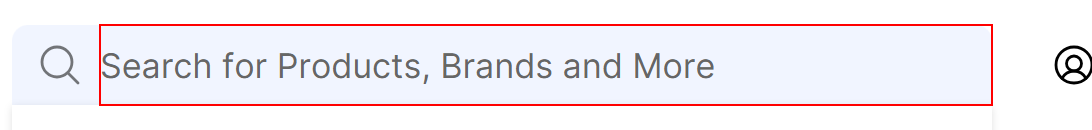
Workflow: Flipkart Bot

Step 1: type "[Product+ "[k(enter)]"]" into the text box 'Search for Products, Brands and More'

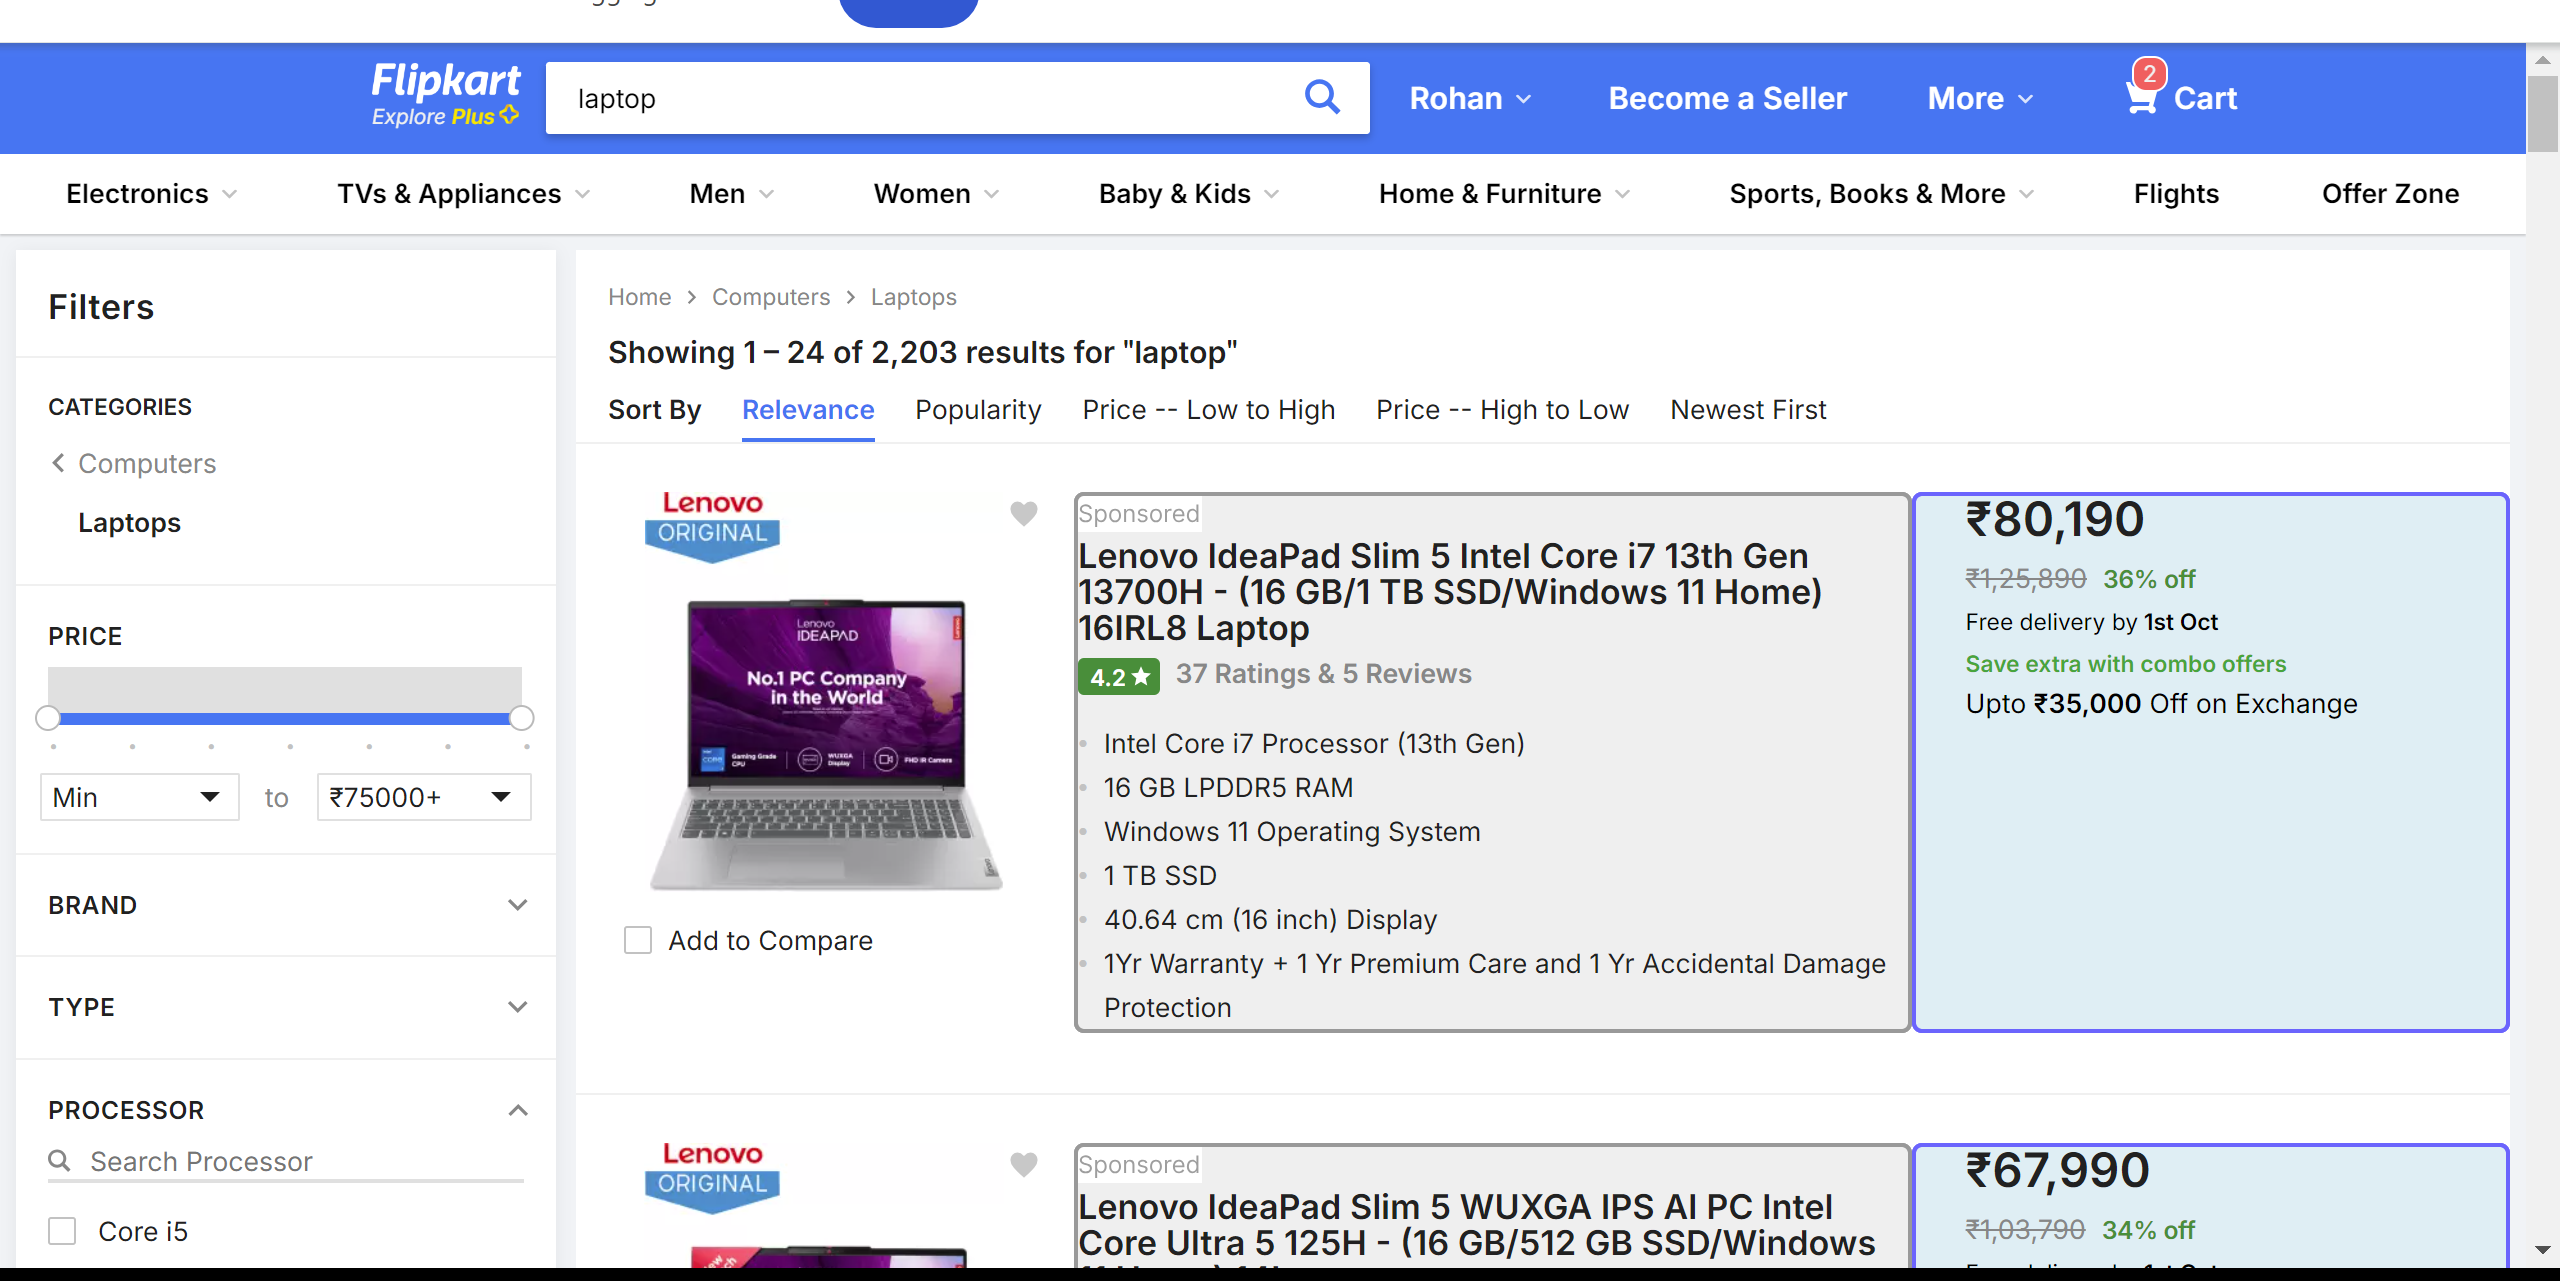
Step 2: get-text